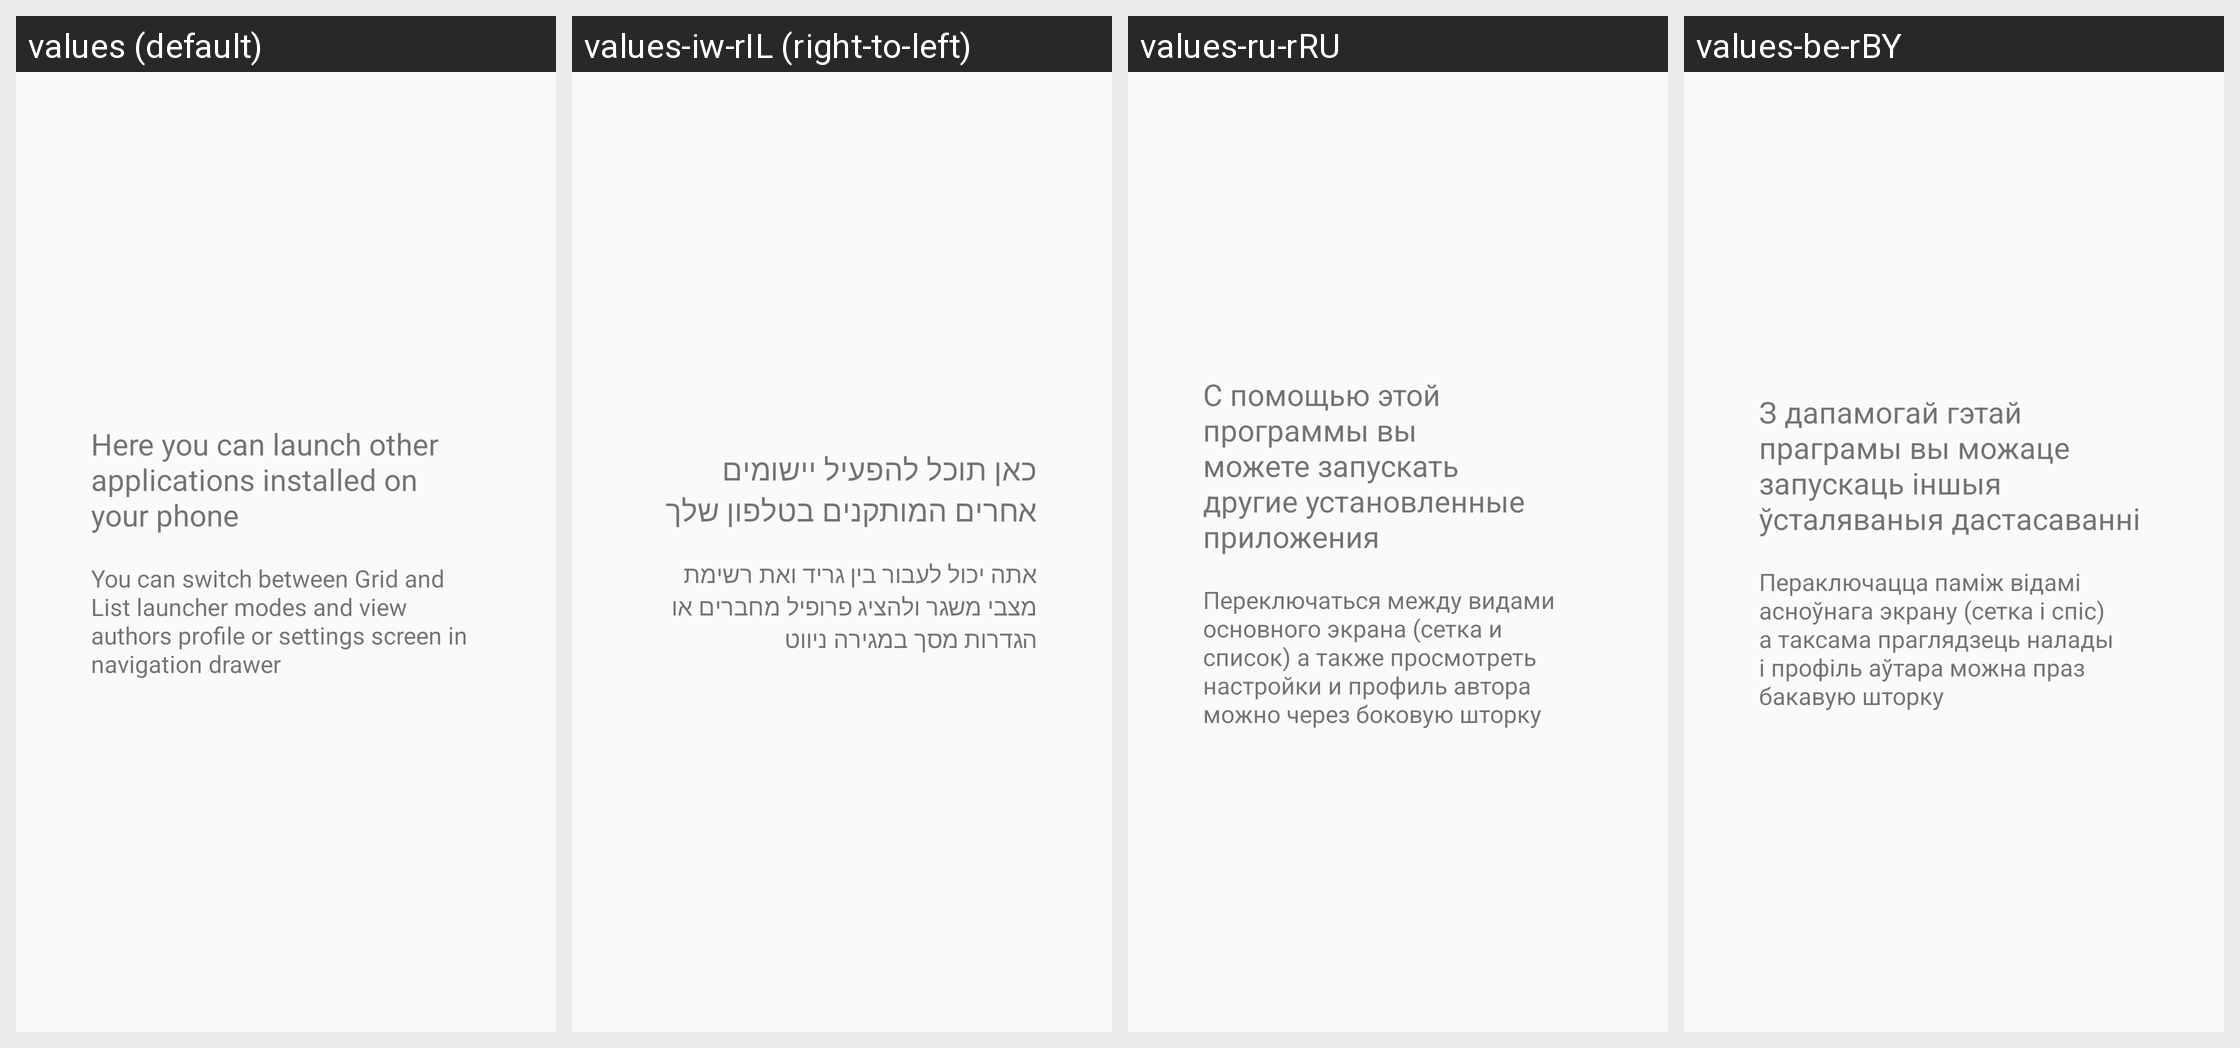

The Android screen above is rendered under several locales of the same app. Produce the string resources it draws, with the default and per-locale values.
Android screen res/layout/fragment_welcome_app_description.xml rendered under 4 locales, left to right: values (default), values-iw-rIL (right-to-left), values-ru-rRU, values-be-rBY. Device: Nexus 5 (rendered at 1080×1920; each locale shown at half size, 540×960, under a caption strip naming it); theme AppTheme.NoActionBar.
Other locales in the repository, not shown: values-pl-rPL, values-uk-rUA.
Strings drawn on this screen, with the default value and each locale's value (text and hints the layout hard-codes, and strings that could not be matched under every locale, appear in the picture but are not listed):

appDescription1
  values: Here you can launch other applications installed on your phone
  values-iw-rIL: כאן תוכל להפעיל יישומים אחרים המותקנים בטלפון שלך
  values-ru-rRU: С помощью этой программы вы можете запускать другие установленные приложения
  values-be-rBY: З дапамогай гэтай праграмы вы можаце запускаць іншыя ўсталяваныя дастасаванні

appDescription2
  values: You can switch between Grid and List launcher modes and view authors profile or settings screen in navigation drawer
  values-iw-rIL: אתה יכול לעבור בין גריד ואת רשימת מצבי משגר ולהציג פרופיל מחברים או הגדרות מסך במגירה ניווט
  values-ru-rRU: Переключаться между видами основного экрана (сетка и список) а также просмотреть настройки и профиль автора можно через боковую шторку
  values-be-rBY: Пераключацца паміж відамі асноўнага экрану (сетка і спіс) а таксама праглядзець налады і профіль аўтара можна праз бакавую шторку
